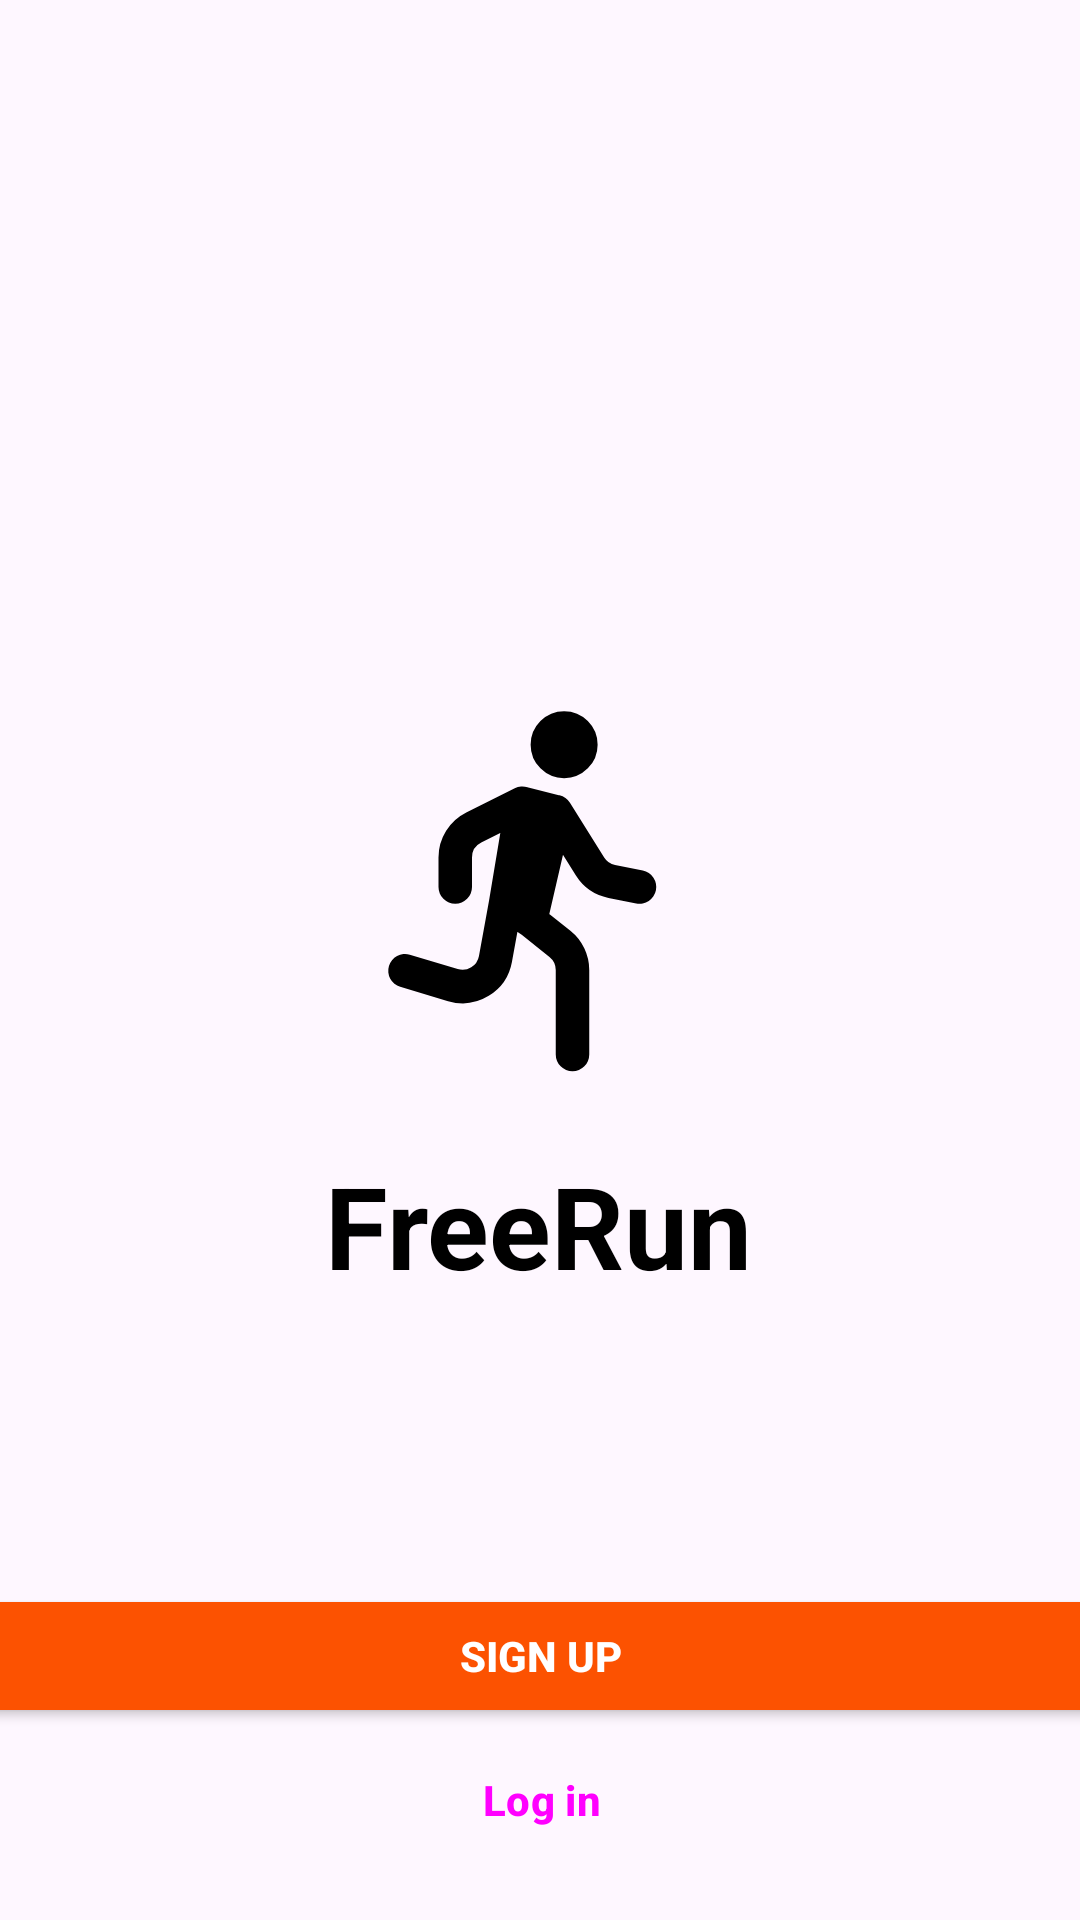

The Android layout XML behind this screen, and the referenced resources:
<!-- AndroidManifest.xml: application theme Theme.FreeRun_RunningApp -->
<!-- res/layout/activity_main.xml -->
<?xml version="1.0" encoding="utf-8"?>
<androidx.constraintlayout.widget.ConstraintLayout xmlns:android="http://schemas.android.com/apk/res/android"
    xmlns:app="http://schemas.android.com/apk/res-auto"
    xmlns:tools="http://schemas.android.com/tools"
    android:layout_width="match_parent"
    android:layout_height="match_parent"
    tools:context=".Activities.MainActivity">

    <ImageView
        android:id="@+id/imageViewRunner"
        android:layout_width="134dp"
        android:layout_height="143dp"
        android:layout_marginTop="224dp"
        app:layout_constraintEnd_toEndOf="parent"
        app:layout_constraintHorizontal_bias="0.498"
        app:layout_constraintStart_toStartOf="parent"
        app:layout_constraintTop_toTopOf="parent"
        app:srcCompat="@drawable/runner" />

    <TextView
        android:id="@+id/textView"
        android:layout_width="wrap_content"
        android:layout_height="wrap_content"
        android:layout_marginTop="16dp"
        android:text="@string/AppNameText"
        android:textColor="@color/black"
        android:textSize="38sp"
        android:textStyle="bold"
        app:layout_constraintEnd_toEndOf="parent"
        app:layout_constraintHorizontal_bias="0.498"
        app:layout_constraintStart_toStartOf="parent"
        app:layout_constraintTop_toBottomOf="@+id/imageViewRunner" />

    <Button
        android:id="@+id/welcomeSignUpButton"
        android:layout_width="379dp"
        android:layout_height="wrap_content"
        android:layout_marginBottom="64dp"
        android:backgroundTint="@color/orange"
        android:text="@string/SignUpText"
        android:textColor="@color/white"
        android:textStyle="bold"
        app:layout_constraintBottom_toBottomOf="parent"
        app:layout_constraintEnd_toEndOf="parent"
        app:layout_constraintStart_toStartOf="parent" />

    <Button
        android:id="@+id/welcomeLogInButton"
        style="@style/Widget.Material3.Button.TextButton"
        android:layout_width="0dp"
        android:layout_height="wrap_content"
        android:text="@string/LoginText"
        android:textStyle="bold"
        app:layout_constraintBottom_toBottomOf="parent"
        app:layout_constraintEnd_toEndOf="@+id/welcomeSignUpButton"
        app:layout_constraintHorizontal_bias="0.0"
        app:layout_constraintStart_toStartOf="@+id/welcomeSignUpButton"
        app:layout_constraintTop_toBottomOf="@+id/welcomeSignUpButton"
        app:layout_constraintVertical_bias="0.0" />


</androidx.constraintlayout.widget.ConstraintLayout>
<!-- resources referenced by this layout -->
<resources>
  <color name="black">#FF000000</color>
  <color name="orange">#fc5201</color>
  <color name="white">#FFFFFFFF</color>
  <!-- drawable runner (drawable) -->
  <vector android:height="256dp" android:viewportHeight="24"
      android:viewportWidth="24" android:width="256dp" xmlns:android="http://schemas.android.com/apk/res/android">
      <path android:fillColor="#00000000"
          android:pathData="M14,22V16.961C14,16.354 13.724,15.779 13.249,15.399L11.5,14M11.5,14L13,7.5M11.5,14L10,13M13,7.5L11,7M13,7.5L15.043,10.768C15.335,11.235 15.806,11.561 16.346,11.669L18,12M10,13L11,7M10,13L9.4,16.299C9.187,17.473 8,18.2 6.858,17.857L4,17M11,7L8.106,8.447C7.428,8.786 7,9.479 7,10.236V12M14.5,3.5C14.5,4.052 14.052,4.5 13.5,4.5C12.948,4.5 12.5,4.052 12.5,3.5C12.5,2.948 12.948,2.5 13.5,2.5C14.052,2.5 14.5,2.948 14.5,3.5Z"
          android:strokeColor="#000000" android:strokeLineCap="round"
          android:strokeLineJoin="round" android:strokeWidth="2"/>
  </vector>
  <string name="AppNameText">FreeRun</string>
  <string name="LoginText">Log in</string>
  <string name="SignUpText">Sign Up</string>
  <style name="Theme.FreeRun_RunningApp" parent="Base.Theme.FreeRun_RunningApp" />
  <style name="Base.Theme.FreeRun_RunningApp" parent="Theme.Material3.DayNight.NoActionBar">
          
          
  
          <item name="colorPrimary">@color/orange</item>
          <item name="colorPrimaryVariant">@color/orange</item>
  
          <item name="colorSecondary">@color/white</item>
          <item name="colorSecondaryVariant">@color/white</item>
  
      </style>
</resources>
